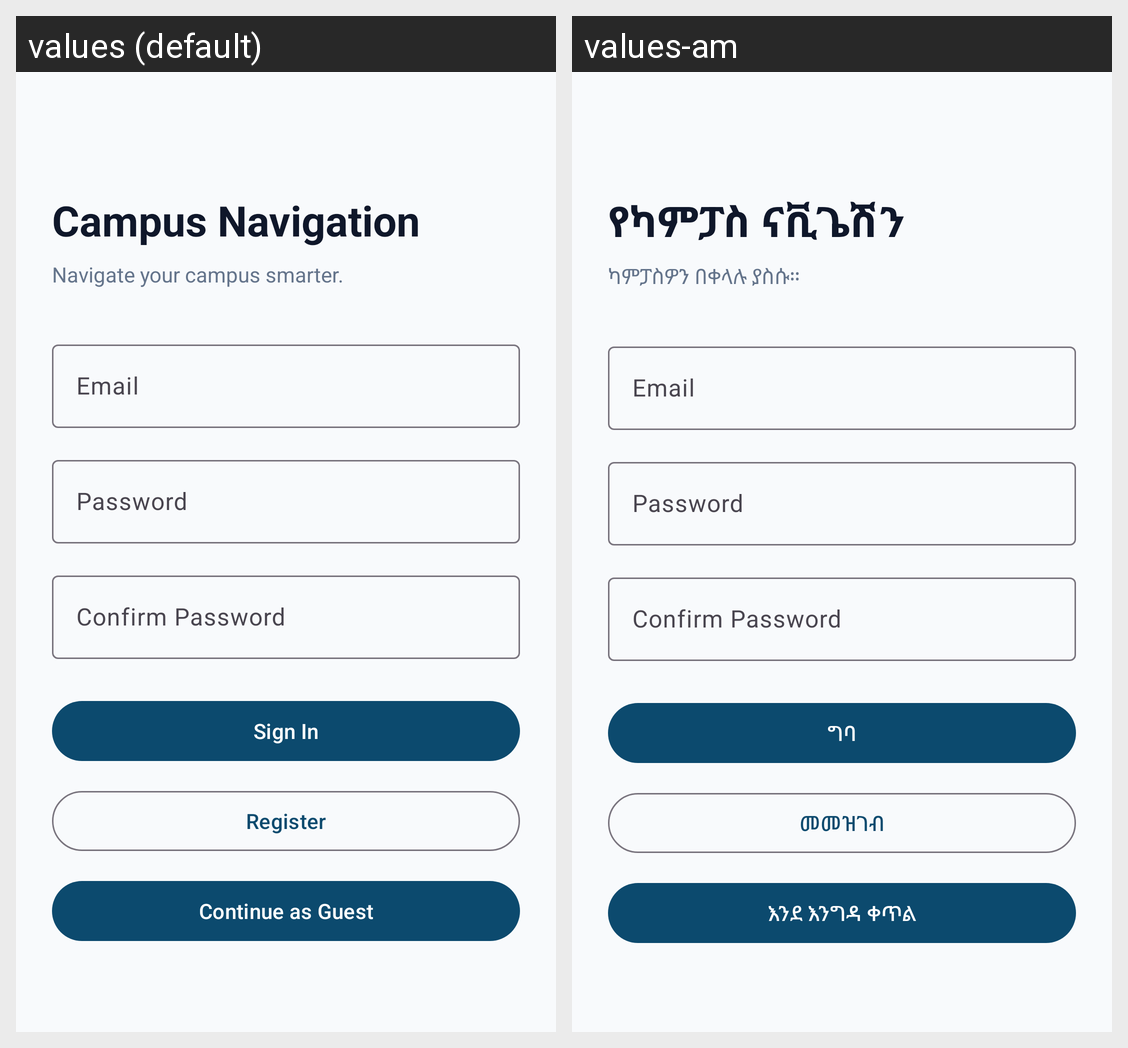

Here is an Android app screen in its default locale and in the app's own translations. Write out the translated-string differences for the strings that appear on this screen.
Android screen res/layout/activity_auth.xml rendered under 2 locales, left to right: values (default), values-am. Device: Nexus 5 (rendered at 1080×1920; each locale shown at half size, 540×960, under a caption strip naming it); theme Theme.CampusNavigation.
Strings drawn on this screen, with the default value and each locale's value (text and hints the layout hard-codes, and strings that could not be matched under every locale, appear in the picture but are not listed):

app_name
  values: Campus Navigation
  values-am: የካምፓስ ናቪጌሽን

welcome_message
  values: Navigate your campus smarter.
  values-am: ካምፓስዎን በቀላሉ ያስሱ።

email
  values: Email
  values-am: Email  [not translated; the default value is used]

password
  values: Password
  values-am: Password  [not translated; the default value is used]

confirm_password
  values: Confirm Password
  values-am: Confirm Password  [not translated; the default value is used]

sign_in
  values: Sign In
  values-am: ግባ

register
  values: Register
  values-am: መመዝገብ

continue_as_guest
  values: Continue as Guest
  values-am: እንደ እንግዳ ቀጥል
